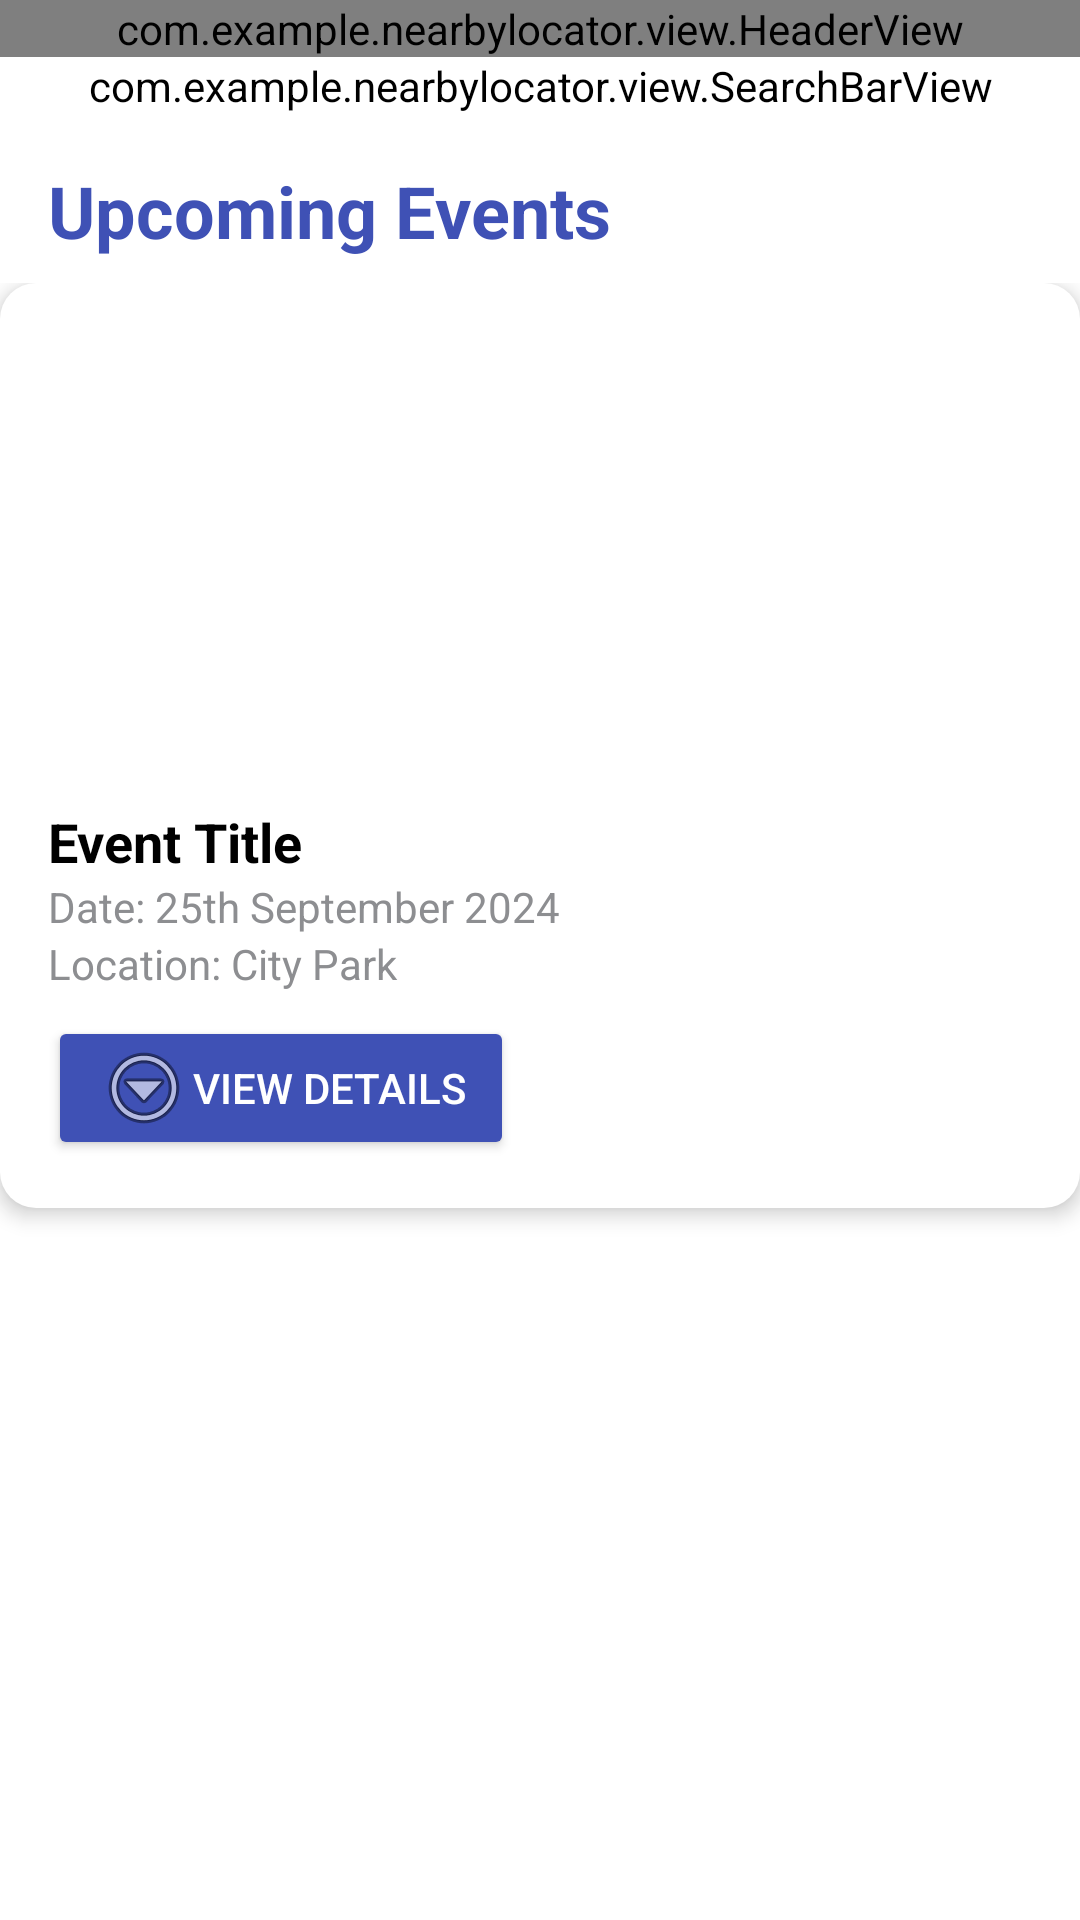

Reconstruct the res/layout file that produces this screen, plus the resources it refers to.
<!-- AndroidManifest.xml: application theme Theme.NearbyLocator -->
<!-- res/layout/fragment_event.xml -->
<?xml version="1.0" encoding="utf-8"?>
<LinearLayout xmlns:android="http://schemas.android.com/apk/res/android"
    xmlns:app="http://schemas.android.com/apk/res-auto"
    android:layout_width="match_parent"
    android:layout_height="match_parent"
    android:background="@color/white"
    android:orientation="vertical">

    
    <com.example.nearbylocator.view.HeaderView
        android:layout_width="match_parent"
        android:layout_height="wrap_content" />

    
    <com.example.nearbylocator.view.SearchBarView
        android:id="@+id/search_bar_view"
        android:layout_width="match_parent"
        android:layout_height="wrap_content"
        android:backgroundTint="@android:color/transparent"
        android:outlineAmbientShadowColor="@android:color/transparent"
        android:outlineSpotShadowColor="@android:color/transparent" />

    
    <TextView
        android:layout_width="wrap_content"
        android:layout_height="wrap_content"
        android:layout_marginStart="16dp"
        android:layout_marginTop="16dp"
        android:text="Upcoming Events"
        android:textColor="@color/colorPrimary"
        android:textSize="24sp"
        android:textStyle="bold" />

    
    <LinearLayout
        android:id="@+id/eventList"
        android:layout_width="match_parent"
        android:layout_height="wrap_content"
        android:layout_marginTop="8dp"
        android:orientation="vertical">

        
        <LinearLayout
            android:layout_width="match_parent"
            android:layout_height="wrap_content"
            android:layout_marginBottom="16dp"
            android:background="@drawable/background_event_card"
            android:clipToPadding="false"
            android:elevation="4dp"
            android:orientation="vertical"
            android:padding="16dp">

            <ImageView
                android:id="@+id/event_image"
                android:layout_width="match_parent"
                android:layout_height="150dp"
                android:contentDescription="Event Image"
                android:scaleType="centerCrop"
                android:src="@drawable/dineout_hori_3" />

            <TextView
                android:id="@+id/event_title"
                android:layout_width="match_parent"
                android:layout_height="wrap_content"
                android:layout_marginTop="8dp"
                android:text="Event Title"
                android:textColor="@color/black"
                android:textSize="18sp"
                android:textStyle="bold" />

            <TextView
                android:id="@+id/event_date"
                android:layout_width="match_parent"
                android:layout_height="wrap_content"
                android:text="Date: 25th September 2024"
                android:textColor="@color/grey"
                android:textSize="14sp" />

            <TextView
                android:id="@+id/event_location"
                android:layout_width="match_parent"
                android:layout_height="wrap_content"
                android:text="Location: City Park"
                android:textColor="@color/grey"
                android:textSize="14sp" />

            <Button
                android:id="@+id/btn_view_details"
                android:layout_width="wrap_content"
                android:layout_height="wrap_content"
                android:layout_marginTop="8dp"
                android:backgroundTint="@color/colorPrimary"
                android:drawableLeft="@android:drawable/ic_menu_more"
                android:paddingStart="16dp"
                android:paddingTop="8dp"
                android:paddingEnd="16dp"
                android:paddingBottom="8dp"
                android:text="View Details"
                android:textColor="@android:color/white" />

        </LinearLayout>

        
    </LinearLayout>

    
    <TextView
        android:id="@+id/no_events_text"
        android:layout_width="wrap_content"
        android:layout_height="wrap_content"
        android:layout_marginTop="16dp"
        android:text="No events available."
        android:textColor="@color/grey"
        android:textSize="16sp"
        android:visibility="gone" />

</LinearLayout>
<!-- resources referenced by this layout -->
<resources>
  <color name="black">#FF000000</color>
  <color name="colorPrimary">#3F51B5</color>
  <color name="grey">#8D8E91</color>
  <color name="white">#FFFFFFFF</color>
  <!-- drawable background_event_card (drawable) -->
  <shape xmlns:android="http://schemas.android.com/apk/res/android"
      android:shape="rectangle">
      <corners android:radius="12dp"/>
      <solid android:color="@color/white"/>
      <padding android:left="8dp" android:right="8dp" android:top="8dp" android:bottom="8dp"/>
  </shape>
  <style name="Theme.NearbyLocator" parent="Base.Theme.NearbyLocator" />
  <style name="Base.Theme.NearbyLocator" parent="Theme.Material3.DayNight.NoActionBar">
          
          
          
          <item name="colorPrimary">@color/white</item>
          <item name="android:statusBarColor">@android:color/white</item>
          <item name="android:windowLightStatusBar">true</item>
          <item name="android:navigationBarColor">@color/white</item>
      </style>
</resources>
